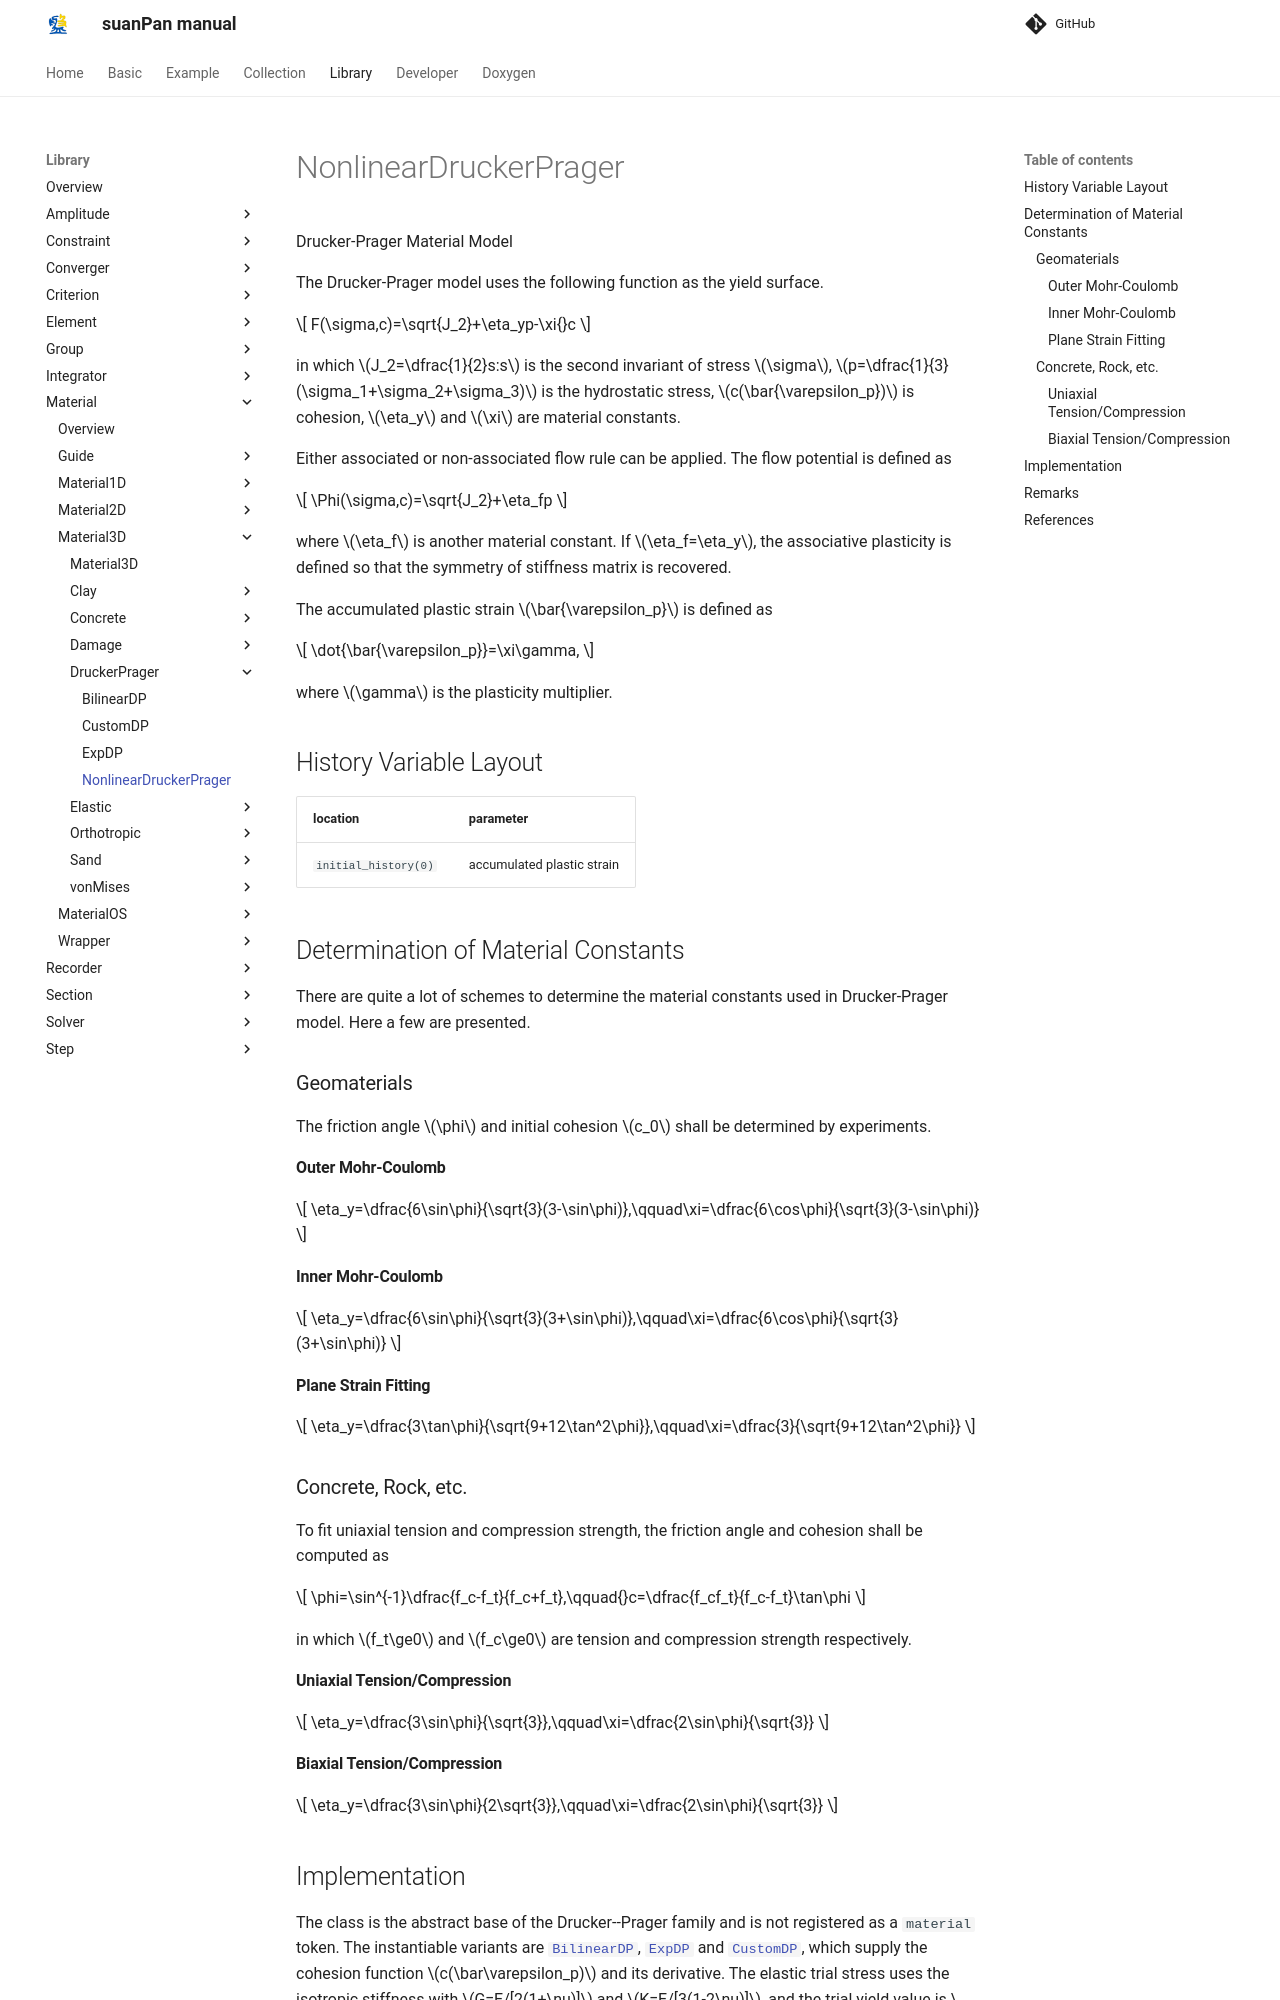

repository: TLCFEM/suanPan-manual · page: 4.4/Library/Material/Material3D/DruckerPrager/NonlinearDruckerPrager/index.html · generator: mkdocs

# NonlinearDruckerPrager

Drucker-Prager Material Model

The Drucker-Prager model uses the following function as the yield surface.

$$
F(\sigma,c)=\sqrt{J_2}+\eta_yp-\xi{}c
$$

in which $$J_2=\dfrac{1}{2}s:s$$ is the second invariant of stress $$\sigma$$, $$p=\dfrac{1}{3}(\sigma_1+\sigma_2+\sigma_3)$$ is the hydrostatic stress, $$c(\bar{\varepsilon_p})$$ is cohesion, $$\eta_y$$ and $$\xi$$ are material constants.

Either associated or non-associated flow rule can be applied.
The flow potential is defined as

$$
\Phi(\sigma,c)=\sqrt{J_2}+\eta_fp
$$

where $$\eta_f$$ is another material constant.
If $$\eta_f=\eta_y$$, the associative plasticity is defined so that the symmetry of stiffness matrix is recovered.

The accumulated plastic strain $$\bar{\varepsilon_p}$$ is defined as

$$
\dot{\bar{\varepsilon_p}}=\xi\gamma,
$$

where $$\gamma$$ is the plasticity multiplier.

## History Variable Layout

| location             | parameter                  |
|----------------------|----------------------------|
| `initial_history(0)` | accumulated plastic strain |

## Determination of Material Constants

There are quite a lot of schemes to determine the material constants used in Drucker-Prager model.
Here a few are presented.

### Geomaterials

The friction angle $$\phi$$ and initial cohesion $$c_0$$ shall be determined by experiments.

#### Outer Mohr-Coulomb

$$
\eta_y=\dfrac{6\sin\phi}{\sqrt{3}(3-\sin\phi)},\qquad\xi=\dfrac{6\cos\phi}{\sqrt{3}(3-\sin\phi)}
$$

#### Inner Mohr-Coulomb

$$
\eta_y=\dfrac{6\sin\phi}{\sqrt{3}(3+\sin\phi)},\qquad\xi=\dfrac{6\cos\phi}{\sqrt{3}(3+\sin\phi)}
$$

#### Plane Strain Fitting

$$
\eta_y=\dfrac{3\tan\phi}{\sqrt{9+12\tan^2\phi}},\qquad\xi=\dfrac{3}{\sqrt{9+12\tan^2\phi}}
$$

### Concrete, Rock, etc.

To fit uniaxial tension and compression strength, the friction angle and cohesion shall be computed as

$$
\phi=\sin^{-1}\dfrac{f_c-f_t}{f_c+f_t},\qquad{}c=\dfrac{f_cf_t}{f_c-f_t}\tan\phi
$$

in which $$f_t\ge0$$ and $$f_c\ge0$$ are tension and compression strength respectively.

#### Uniaxial Tension/Compression

$$
\eta_y=\dfrac{3\sin\phi}{\sqrt{3}},\qquad\xi=\dfrac{2\sin\phi}{\sqrt{3}}
$$

#### Biaxial Tension/Compression

$$
\eta_y=\dfrac{3\sin\phi}{2\sqrt{3}},\qquad\xi=\dfrac{2\sin\phi}{\sqrt{3}}
$$
